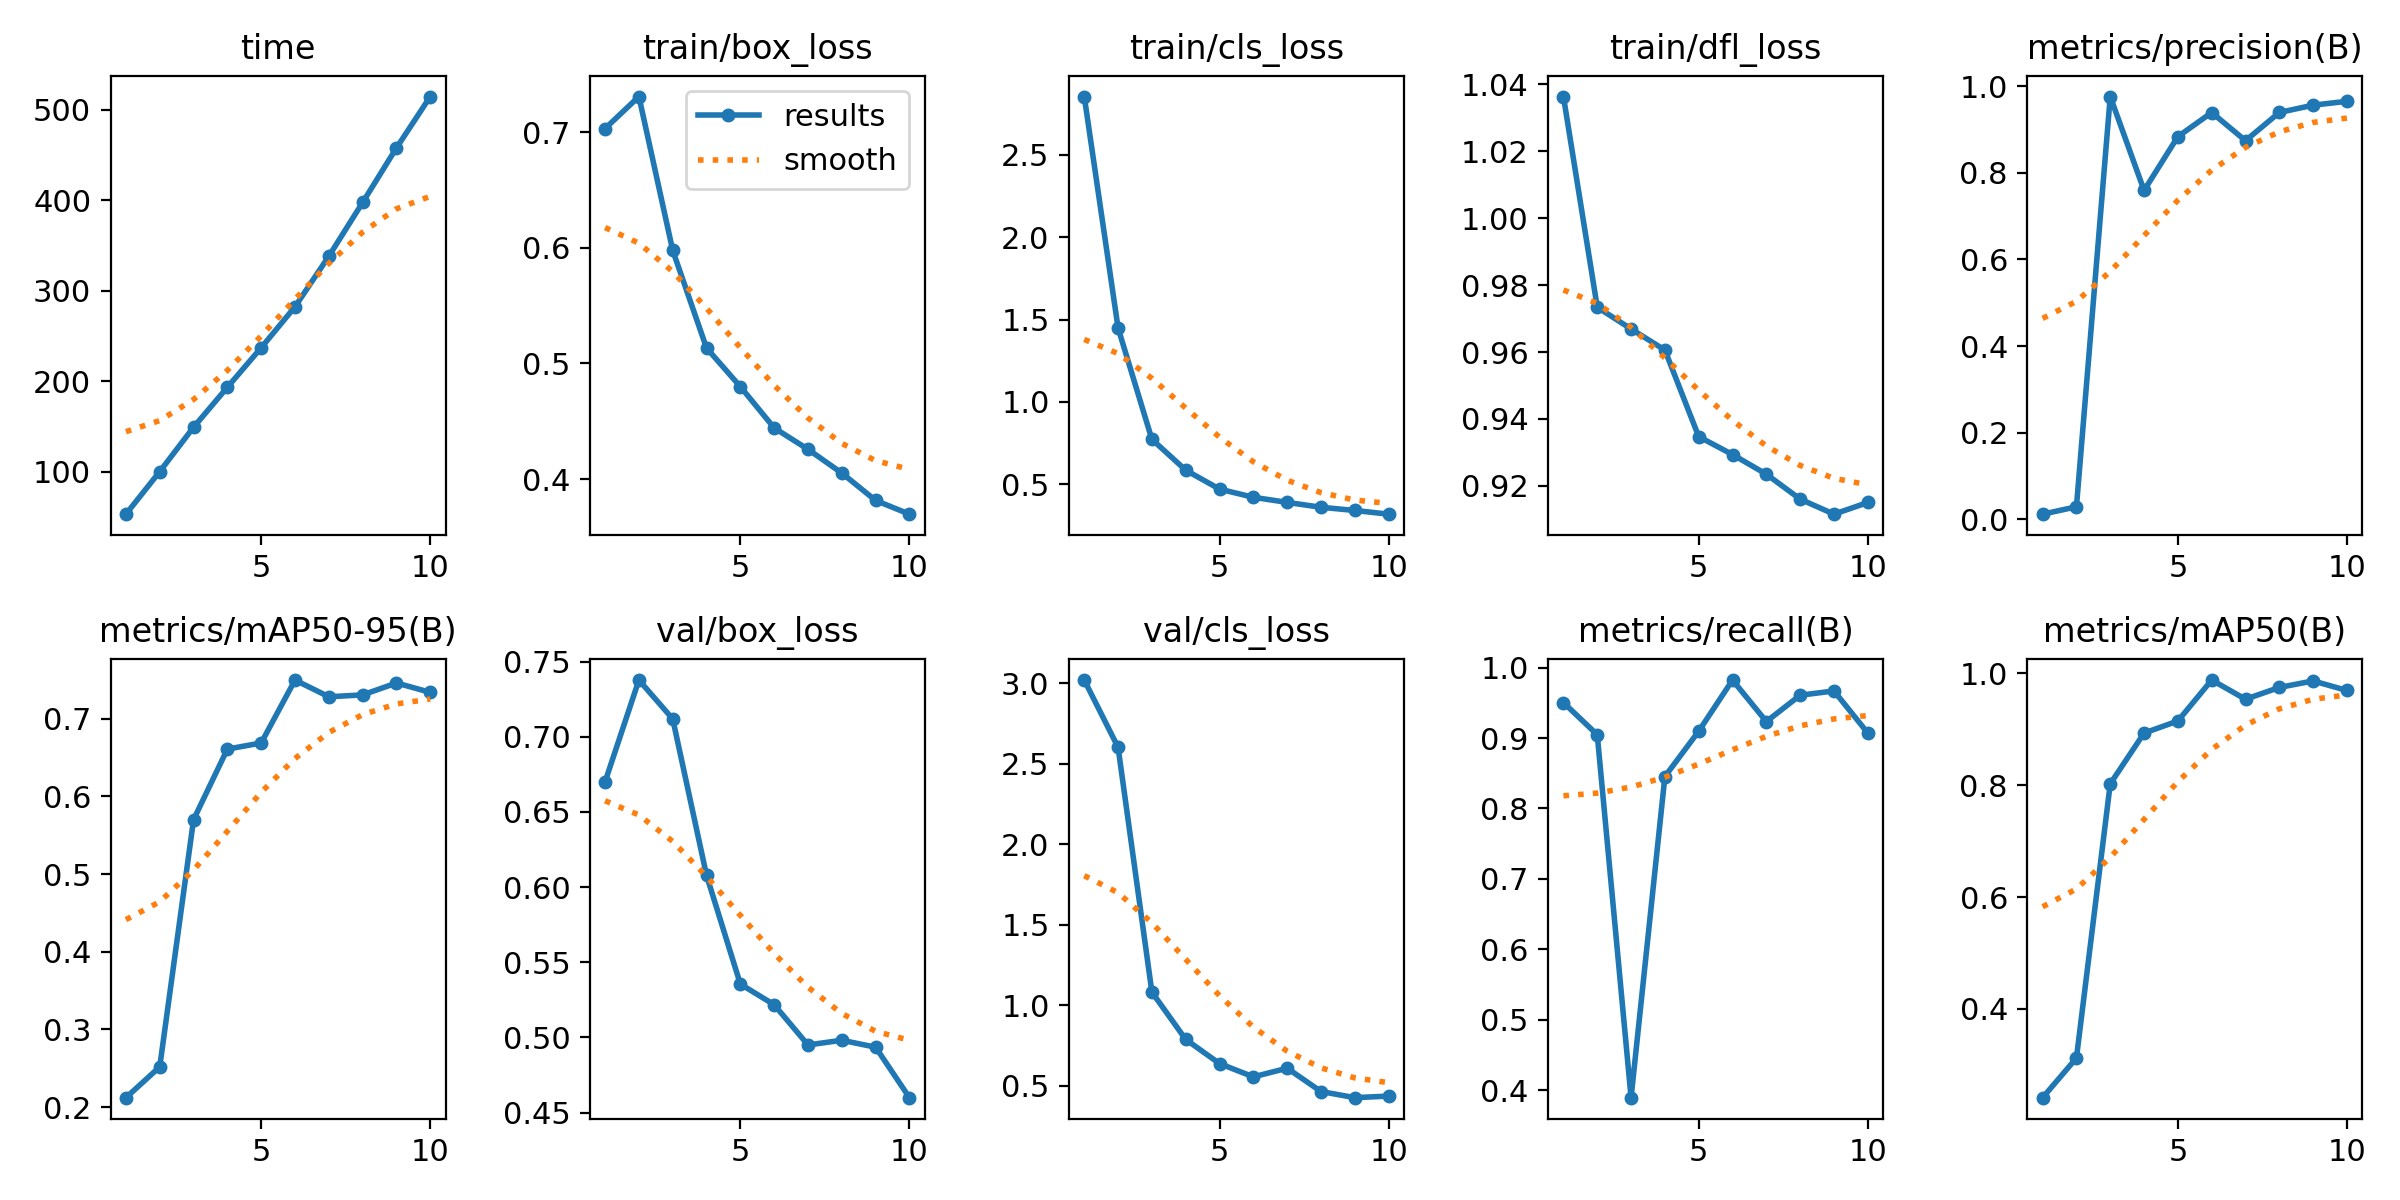

The file beside this chart, header and first rows:
epoch, time, train/box_loss, train/cls_loss, train/dfl_loss, metrics/precision(B), metrics/recall(B), metrics/mAP50(B), metrics/mAP50-95(B), val/box_loss, val/cls_loss, val/dfl_loss, lr/pg0, lr/pg1, lr/pg2
1, 53.03, 0.7031, 2.854, 1.036, 0.01207, 0.9503, 0.2416, 0.2121, 0.6701, 3.02, 0.6149, 0.0004644, 0.0004644, 0.0004644
2, 100.1, 0.7307, 1.448, 0.9734, 0.02911, 0.9047, 0.3124, 0.2517, 0.7377, 2.602, 0.8895, 0.0008476, 0.0008476, 0.0008476
3, 149.2, 0.5977, 0.7724, 0.9669, 0.9762, 0.3895, 0.8023, 0.5699, 0.7119, 1.081, 1.034, 0.001137, 0.001137, 0.001137
4, 193.4, 0.5133, 0.5852, 0.9606, 0.7594, 0.8454, 0.8929, 0.6608, 0.6078, 0.787, 1.003, 0.001005, 0.001005, 0.001005
5, 237.1, 0.4799, 0.4703, 0.9347, 0.8837, 0.9097, 0.9145, 0.6687, 0.5355, 0.6371, 0.9684, 0.0008631, 0.0008631, 0.0008631
6, 282.4, 0.4442, 0.4205, 0.9294, 0.9393, 0.9823, 0.9876, 0.7497, 0.5218, 0.5545, 0.9677, 0.0007216, 0.0007216, 0.0007216
7, 338.3, 0.4257, 0.3896, 0.9235, 0.8743, 0.9234, 0.9534, 0.7282, 0.495, 0.6083, 0.9386, 0.0005802, 0.0005802, 0.0005802
8, 397.7, 0.4052, 0.3599, 0.9161, 0.9394, 0.9608, 0.9744, 0.7306, 0.4981, 0.4634, 0.9441, 0.0004387, 0.0004387, 0.0004387
9, 458, 0.3815, 0.3405, 0.9116, 0.9563, 0.9668, 0.986, 0.7459, 0.4935, 0.4252, 0.94, 0.0002972, 0.0002972, 0.0002972
10, 514.8, 0.3696, 0.318, 0.9151, 0.9652, 0.9071, 0.9689, 0.7338, 0.4599, 0.4351, 0.9315, 0.0001558, 0.0001558, 0.0001558
